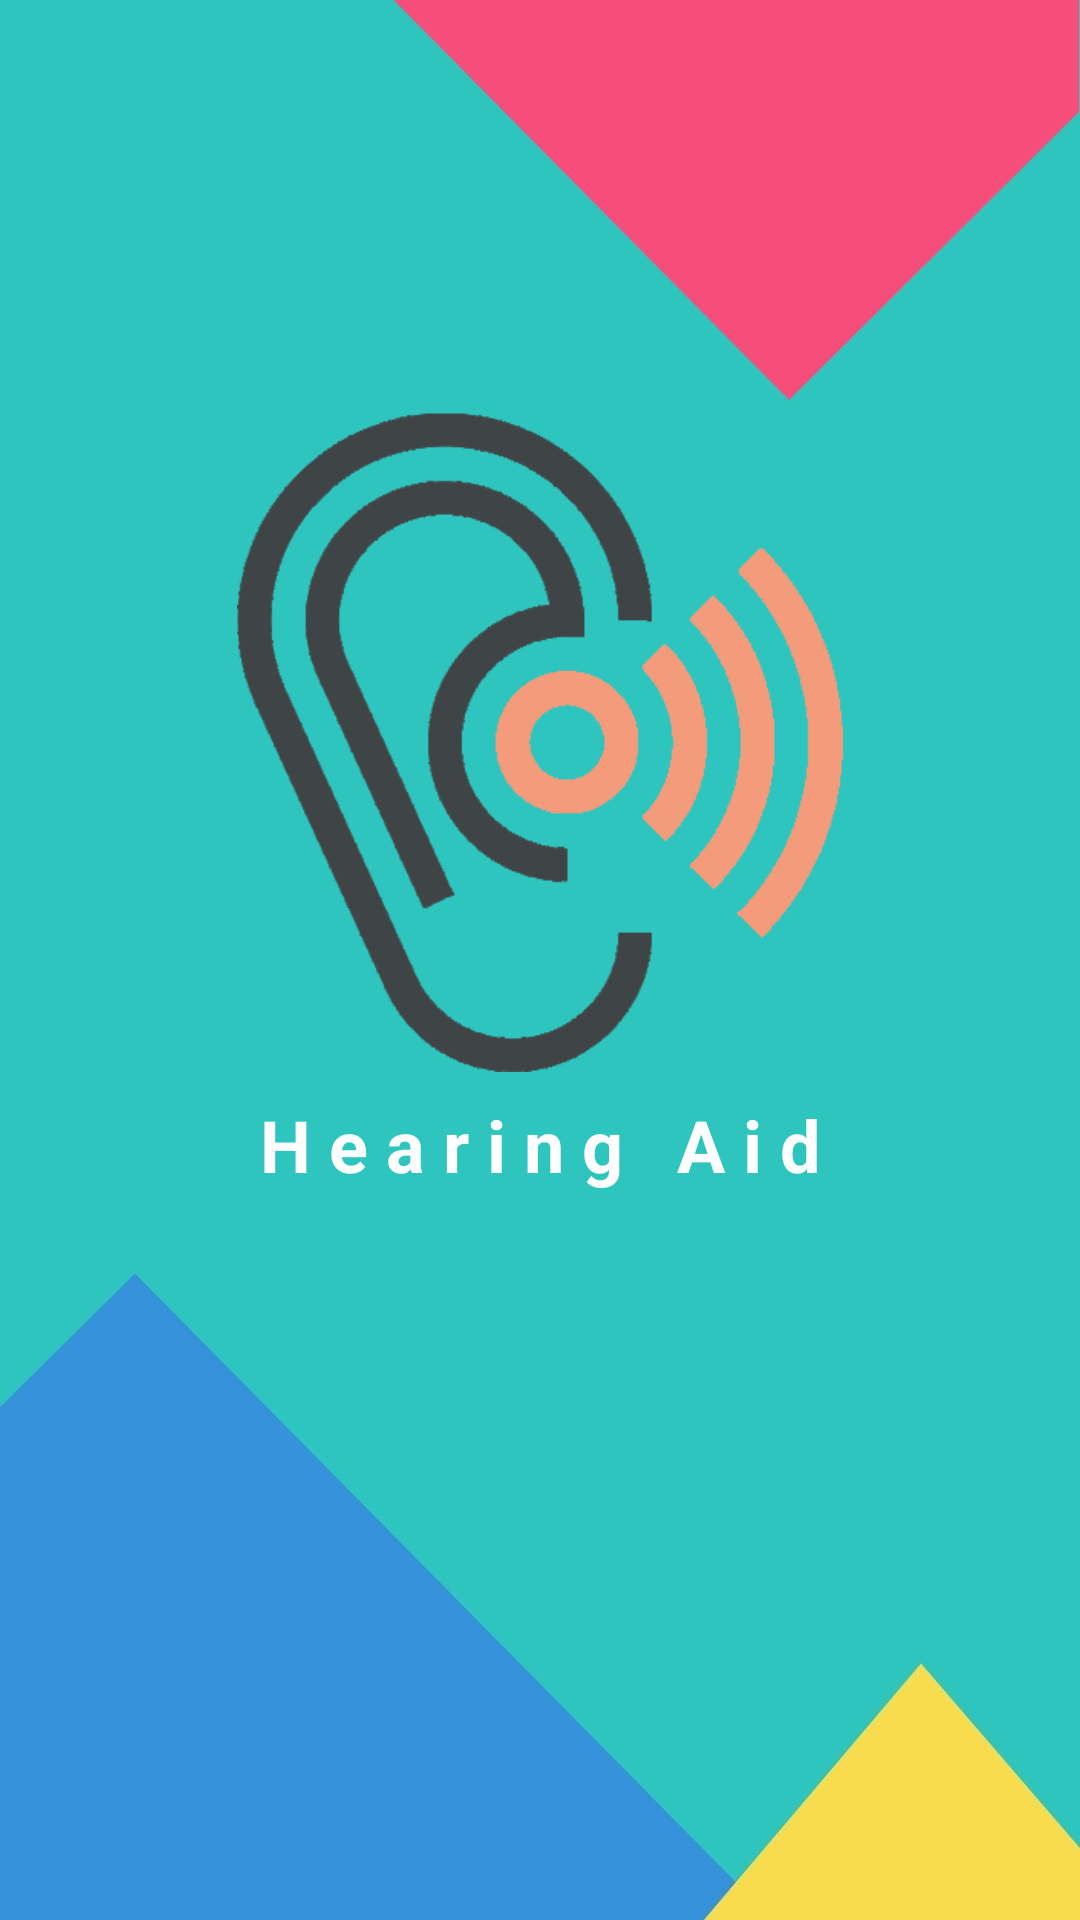

Reconstruct the res/layout file that produces this screen, plus the resources it refers to.
<!-- AndroidManifest.xml: application theme AppTheme -->
<!-- res/layout/activity_splash_screen.xml -->
<?xml version="1.0" encoding="utf-8"?>
<android.support.constraint.ConstraintLayout xmlns:android="http://schemas.android.com/apk/res/android"
    android:layout_width="match_parent"
    xmlns:app="http://schemas.android.com/apk/res-auto"
    xmlns:tools="http://schemas.android.com/tools"
    android:layout_height="match_parent"
    android:background="@drawable/background7">

    <ImageView
        android:id="@+id/imageView"
        android:layout_width="250dp"
        android:layout_height="220dp"
        android:layout_marginStart="8dp"
        android:layout_marginLeft="8dp"
        android:layout_marginTop="8dp"
        android:layout_marginEnd="8dp"
        android:layout_marginRight="8dp"
        android:layout_marginBottom="8dp"
        app:layout_constraintBottom_toBottomOf="parent"
        app:layout_constraintEnd_toEndOf="parent"
        app:layout_constraintStart_toStartOf="parent"
        app:layout_constraintTop_toTopOf="parent"
        app:layout_constraintVertical_bias="0.32"
        app:srcCompat="@drawable/logo" />

    <TextView
        android:id="@+id/textView"
        android:layout_width="wrap_content"
        android:layout_height="wrap_content"
        android:layout_marginStart="8dp"
        android:layout_marginLeft="8dp"
        android:layout_marginTop="8dp"
        android:layout_marginEnd="8dp"
        android:layout_marginRight="8dp"
        android:layout_marginBottom="8dp"
        android:text="H e a r i n g   A i d"
        android:textColor="@color/colorText"
        android:textSize="24sp"
        android:textStyle="bold"
        app:layout_constraintBottom_toBottomOf="parent"
        app:layout_constraintEnd_toEndOf="parent"
        app:layout_constraintStart_toStartOf="parent"
        app:layout_constraintTop_toBottomOf="@+id/imageView"
        app:layout_constraintVertical_bias="0.0" />

</android.support.constraint.ConstraintLayout>
<!-- resources referenced by this layout -->
<resources>
  <color name="colorText">#FFFFFF</color>
  <!-- drawable background7: jpg bitmap (drawable, 59167 bytes) -->
  <!-- drawable logo: png bitmap (drawable, 29105 bytes) -->
  <style name="AppTheme" parent="Theme.AppCompat.Light.DarkActionBar">
          
          <item name="colorPrimary">@color/colorPrimary</item>
          <item name="colorPrimaryDark">@color/colorPrimaryDark</item>
          <item name="colorAccent">@color/colorAccent</item>
      </style>
  <color name="colorPrimary">#2EC5BE</color>
  <color name="colorPrimaryDark">#6ee7db</color>
  <color name="colorAccent">#D81B60</color>
</resources>
